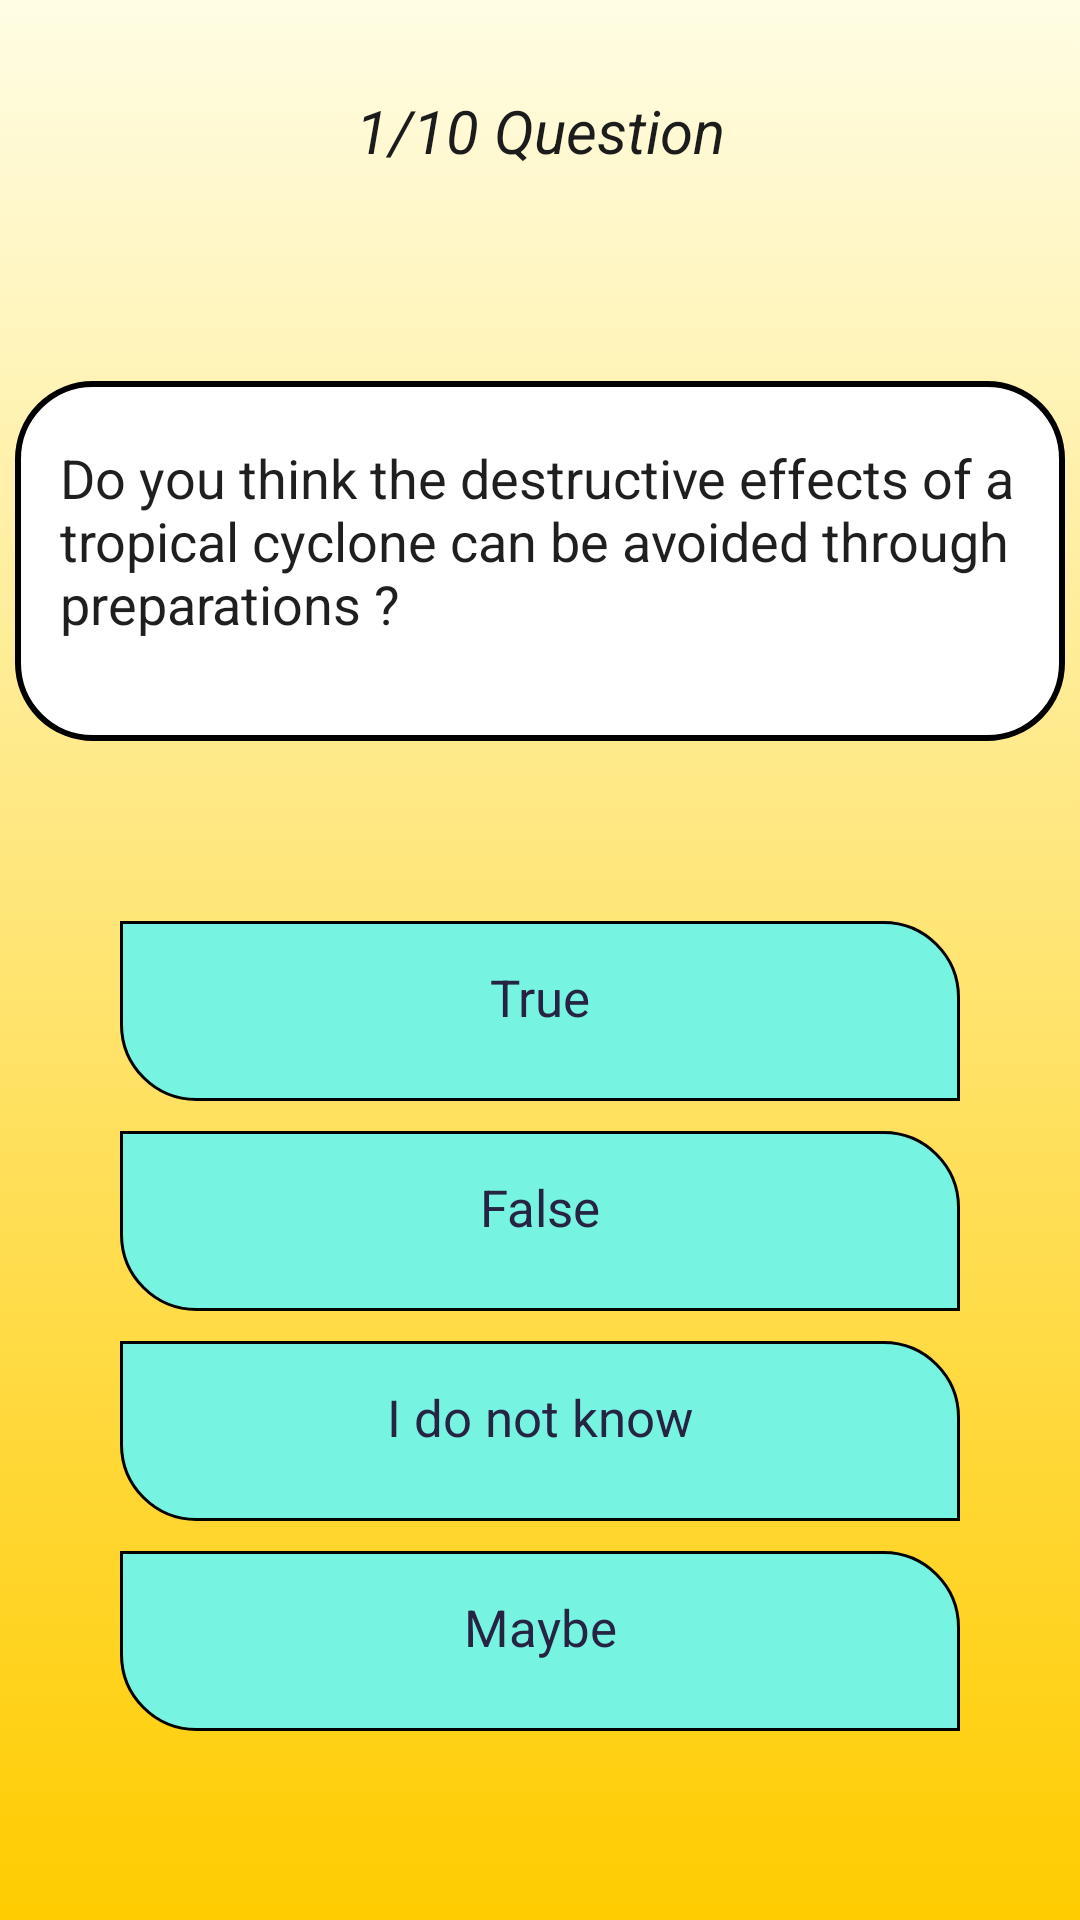

Layout XML and referenced resources for this Android screen:
<!-- AndroidManifest.xml: application theme Theme.Easestandby -->
<!-- res/layout/activity_quiz23.xml -->
<?xml version="1.0" encoding="utf-8"?>
<LinearLayout xmlns:android="http://schemas.android.com/apk/res/android"
    xmlns:tools="http://schemas.android.com/tools"
    android:layout_width="match_parent"
    android:layout_height="match_parent"
    xmlns:app="http://schemas.android.com/apk/res-auto"
    android:orientation="vertical"
    android:background="@drawable/gradient_background"
    tools:context=".Grade_8">

    <TextView
        android:layout_width="match_parent"
        android:layout_height="wrap_content"
        android:id="@+id/QuestionNumber"
        android:text="@string/question_number"
        android:layout_marginTop="30dp"
        android:textColor="#1C1C1C"
        android:textStyle="italic"
        android:textAlignment="center"
        android:textSize="20sp"
        >

    </TextView>

    <LinearLayout
        android:layout_width="match_parent"
        android:layout_height="wrap_content"
        android:orientation="horizontal"
        >

        <TextView
            android:layout_width="wrap_content"
            android:layout_height="wrap_content"
            android:text="@string/selctedoption"
            android:visibility="gone"
            android:id="@+id/selectoption"
            android:textAlignment="center"
            android:textColor="#ffffff">

        </TextView>

        <TextView
            android:layout_width="wrap_content"
            android:layout_height="wrap_content"
            android:id="@+id/CorrectAnswer"
            android:textColor="#ffffff"
            android:visibility="gone"
            android:textAlignment="center"
            android:text="@string/correctanswer"
 >

        </TextView>

    </LinearLayout>


    <LinearLayout
        android:layout_width="match_parent"
        android:layout_height="120dp"
        android:paddingLeft="5dp"
        android:paddingRight="5dp"
        android:layout_marginBottom="60dp"
        android:layout_marginTop="70dp"
        android:gravity="center">

        <TextView
            android:id="@+id/question"
            android:layout_width="match_parent"
            android:layout_height="match_parent"
            android:paddingTop="20dp"
            android:paddingLeft="15dp"
            android:paddingRight="15dp"
            android:background="@drawable/textborder"
            android:text="@string/question_11"
            android:textColor="#1F1F1F"
            android:textSize="18sp">

        </TextView>
    </LinearLayout>

<LinearLayout
    android:layout_width="match_parent"
    android:layout_height="wrap_content"
    android:id="@+id/FirstTwoOption"
    android:layout_gravity="center"
    android:paddingLeft="40dp"
    android:paddingRight="40dp"
    android:orientation="vertical">


    <TextView
        android:layout_width="match_parent"
        android:layout_height="60dp"
        android:id="@+id/optionA"
        android:textSize="17dp"
        android:text="@string/question1_A"
        android:background="@drawable/choicesborder"
        android:textColor="#272343"
        android:textAlignment="center"
        android:paddingTop="14dp"
        >

    </TextView>
    <TextView
        android:layout_width="match_parent"
        android:layout_height="60dp"
        android:id="@+id/optionB"
        android:textSize="17dp"
        android:text="@string/question1_B"
        android:background="@drawable/choicesborder"
        android:layout_marginTop="10dp"
        android:textColor="#272343"
        android:textAlignment="center"
        android:paddingTop="14dp"
        >

    </TextView>




</LinearLayout>


    <LinearLayout
        android:layout_width="match_parent"
        android:layout_height="wrap_content"
        android:id="@+id/RemainingTwoOption"
        android:layout_gravity="center"
        android:paddingLeft="40dp"
        android:paddingRight="40dp"
        android:layout_marginBottom="30dp"
        android:orientation="vertical">


        <TextView
            android:layout_width="match_parent"
            android:layout_height="60dp"
            android:id="@+id/optionC"
            android:text="@string/question1_C"
            android:textSize="17dp"
            android:background="@drawable/choicesborder"
            android:layout_marginTop="10dp"
            android:textColor="#272343"
            android:textAlignment="center"
            android:paddingTop="14dp"
            >

        </TextView>
        <TextView
            android:layout_width="match_parent"
            android:layout_height="60dp"
            android:id="@+id/optionD"
            android:textSize="17dp"
            android:text="@string/question1_D"
            android:background="@drawable/choicesborder"
            android:textColor="#272343"
            android:layout_marginTop="10dp"
            android:textAlignment="center"
            android:paddingTop="14dp"
            >

        </TextView>




    </LinearLayout>

    <LinearLayout
        android:layout_width="match_parent"
        android:layout_height="wrap_content"
        android:orientation="vertical"
        android:layout_marginTop="20dp">
        <TextView
            android:layout_width="wrap_content"
            android:layout_height="wrap_content"
            android:id="@+id/score"
            android:textStyle="bold"
            android:textColor="#181817"
            android:text="@string/score"
            android:layout_gravity="end"
            android:padding="10dp"/>


        <ProgressBar
            android:id="@+id/progress_bar"
            style="@android:style/Widget.ProgressBar.Horizontal"
            android:layout_width="fill_parent"
            android:layout_height="wrap_content"
            android:layout_gravity="bottom"
            android:layout_marginTop="40dp"
            android:progressTint="#9CFFFA"
            android:backgroundTint="#ffe6e6"
            android:indeterminate="false">

        </ProgressBar>




    </LinearLayout>









</LinearLayout>
<!-- resources referenced by this layout -->
<resources>
  <!-- drawable choicesborder (drawable) -->
  <?xml version="1.0" encoding="utf-8"?>
  <shape xmlns:android="http://schemas.android.com/apk/res/android">
      <corners android:bottomLeftRadius="25dp" android:topRightRadius="25dp"/>
      <solid android:color="#76F4E1"/>
      <stroke android:color="@color/black" android:width="1dp"/>
  </shape>
  <!-- drawable gradient_background (drawable) -->
  <?xml version="1.0" encoding="utf-8"?>
  <selector xmlns:android="http://schemas.android.com/apk/res/android">
      <item>
          <shape>
              <gradient android:angle="90" android:startColor="#ffcc00" android:endColor="#FFFDE4" android:type="linear"/>
          </shape>
      </item>
  </selector>
  <!-- drawable textborder (drawable) -->
  <?xml version="1.0" encoding="utf-8"?>
  <shape xmlns:android="http://schemas.android.com/apk/res/android">
      <corners android:radius="25dp"/>
      <solid android:color="@android:color/white"/>
      <stroke android:color="@color/black" android:width="2dp"/>
  </shape>
  <string name="correctanswer">CorrectAnswer</string>
  
  
  
  
  
  
  
  
      //GRADE 8
  <string name="question1_A">True</string>
  <string name="question1_B">False</string>
  <string name="question1_C">I do not know</string>
  <string name="question1_D">Maybe</string>
  <string name="question_11">Do you think the destructive effects of a tropical cyclone can be avoided through preparations ?</string>
  <string name="question_number">1/10 Question</string>
  
  
      //GRADE 7
  <string name="score">Score 0/10</string>
  <string name="selctedoption">SelectedOption</string>
  <style name="Theme.Easestandby" parent="Theme.MaterialComponents.DayNight.NoActionBar">
          
          <item name="colorPrimary">@color/purple_500</item>
          <item name="colorPrimaryVariant">@color/purple_700</item>
          <item name="colorOnPrimary">@color/white</item>
          
          <item name="colorSecondary">@color/teal_200</item>
          <item name="colorSecondaryVariant">@color/teal_700</item>
          <item name="colorOnSecondary">@color/black</item>
          
          <item name="android:statusBarColor" tools:targetApi="l">?attr/colorPrimaryVariant</item>
          
      </style>
  <color name="black">#FF000000</color>
  <color name="purple_500">#FF6200EE</color>
  <color name="purple_700">#FF3700B3</color>
  <color name="white">#FFFFFFFF</color>
  <color name="teal_200">#FF03DAC5</color>
  <color name="teal_700">#FF018786</color>
</resources>
